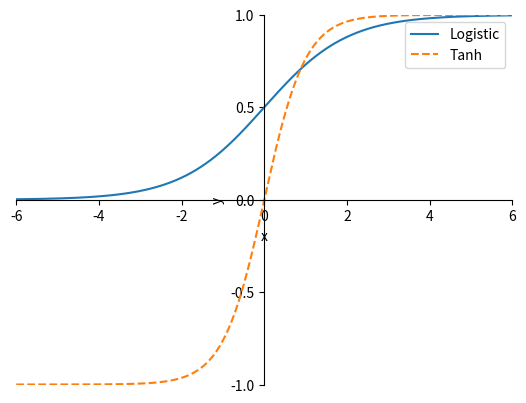

Recreate this plot in Python.
import numpy as np
import matplotlib.pyplot as plt


def main():
    x = np.linspace(-6, 6, 1000)

    plt.figure()
    l1 = plt.plot(x, 1 / (1 + np.exp(-x)), label='Logistic')
    #plt.xlabel('$x$')
    #plt.ylabel('$\exp(x)$')

    #plt.figure()
    l2 = plt.plot(x, 
    (np.exp(x)-np.exp(-x)) / (np.exp(x)+np.exp(-x)),
    linestyle='--', label='Tanh')
    #plt.xlabel('$x$')
    #plt.ylabel('$-\exp(-x)$')
    #设置坐标轴范围
    plt.xlim((-6, 6))
    plt.ylim((-1, 1))
    #设置坐标轴名称
    plt.xlabel('x')
    plt.ylabel('y')
    #设置坐标轴刻度
    my_x_ticks = np.arange(-6, 8, 2)
    my_y_ticks = np.arange(-1, 1.5, 0.5)
    plt.xticks(my_x_ticks)
    plt.yticks(my_y_ticks)
    #设置坐标轴位置
    ax=plt.gca()
    ax.spines['right'].set_color('none')
    ax.spines['top'].set_color('none')
    ax.xaxis.set_ticks_position('bottom')
    ax.yaxis.set_ticks_position('left')
    ax.spines['bottom'].set_position(('data',0))
    ax.spines['left'].set_position(('data',0))

    plt.legend()   #设置图例

    plt.show()

if __name__ == '__main__':
    main()